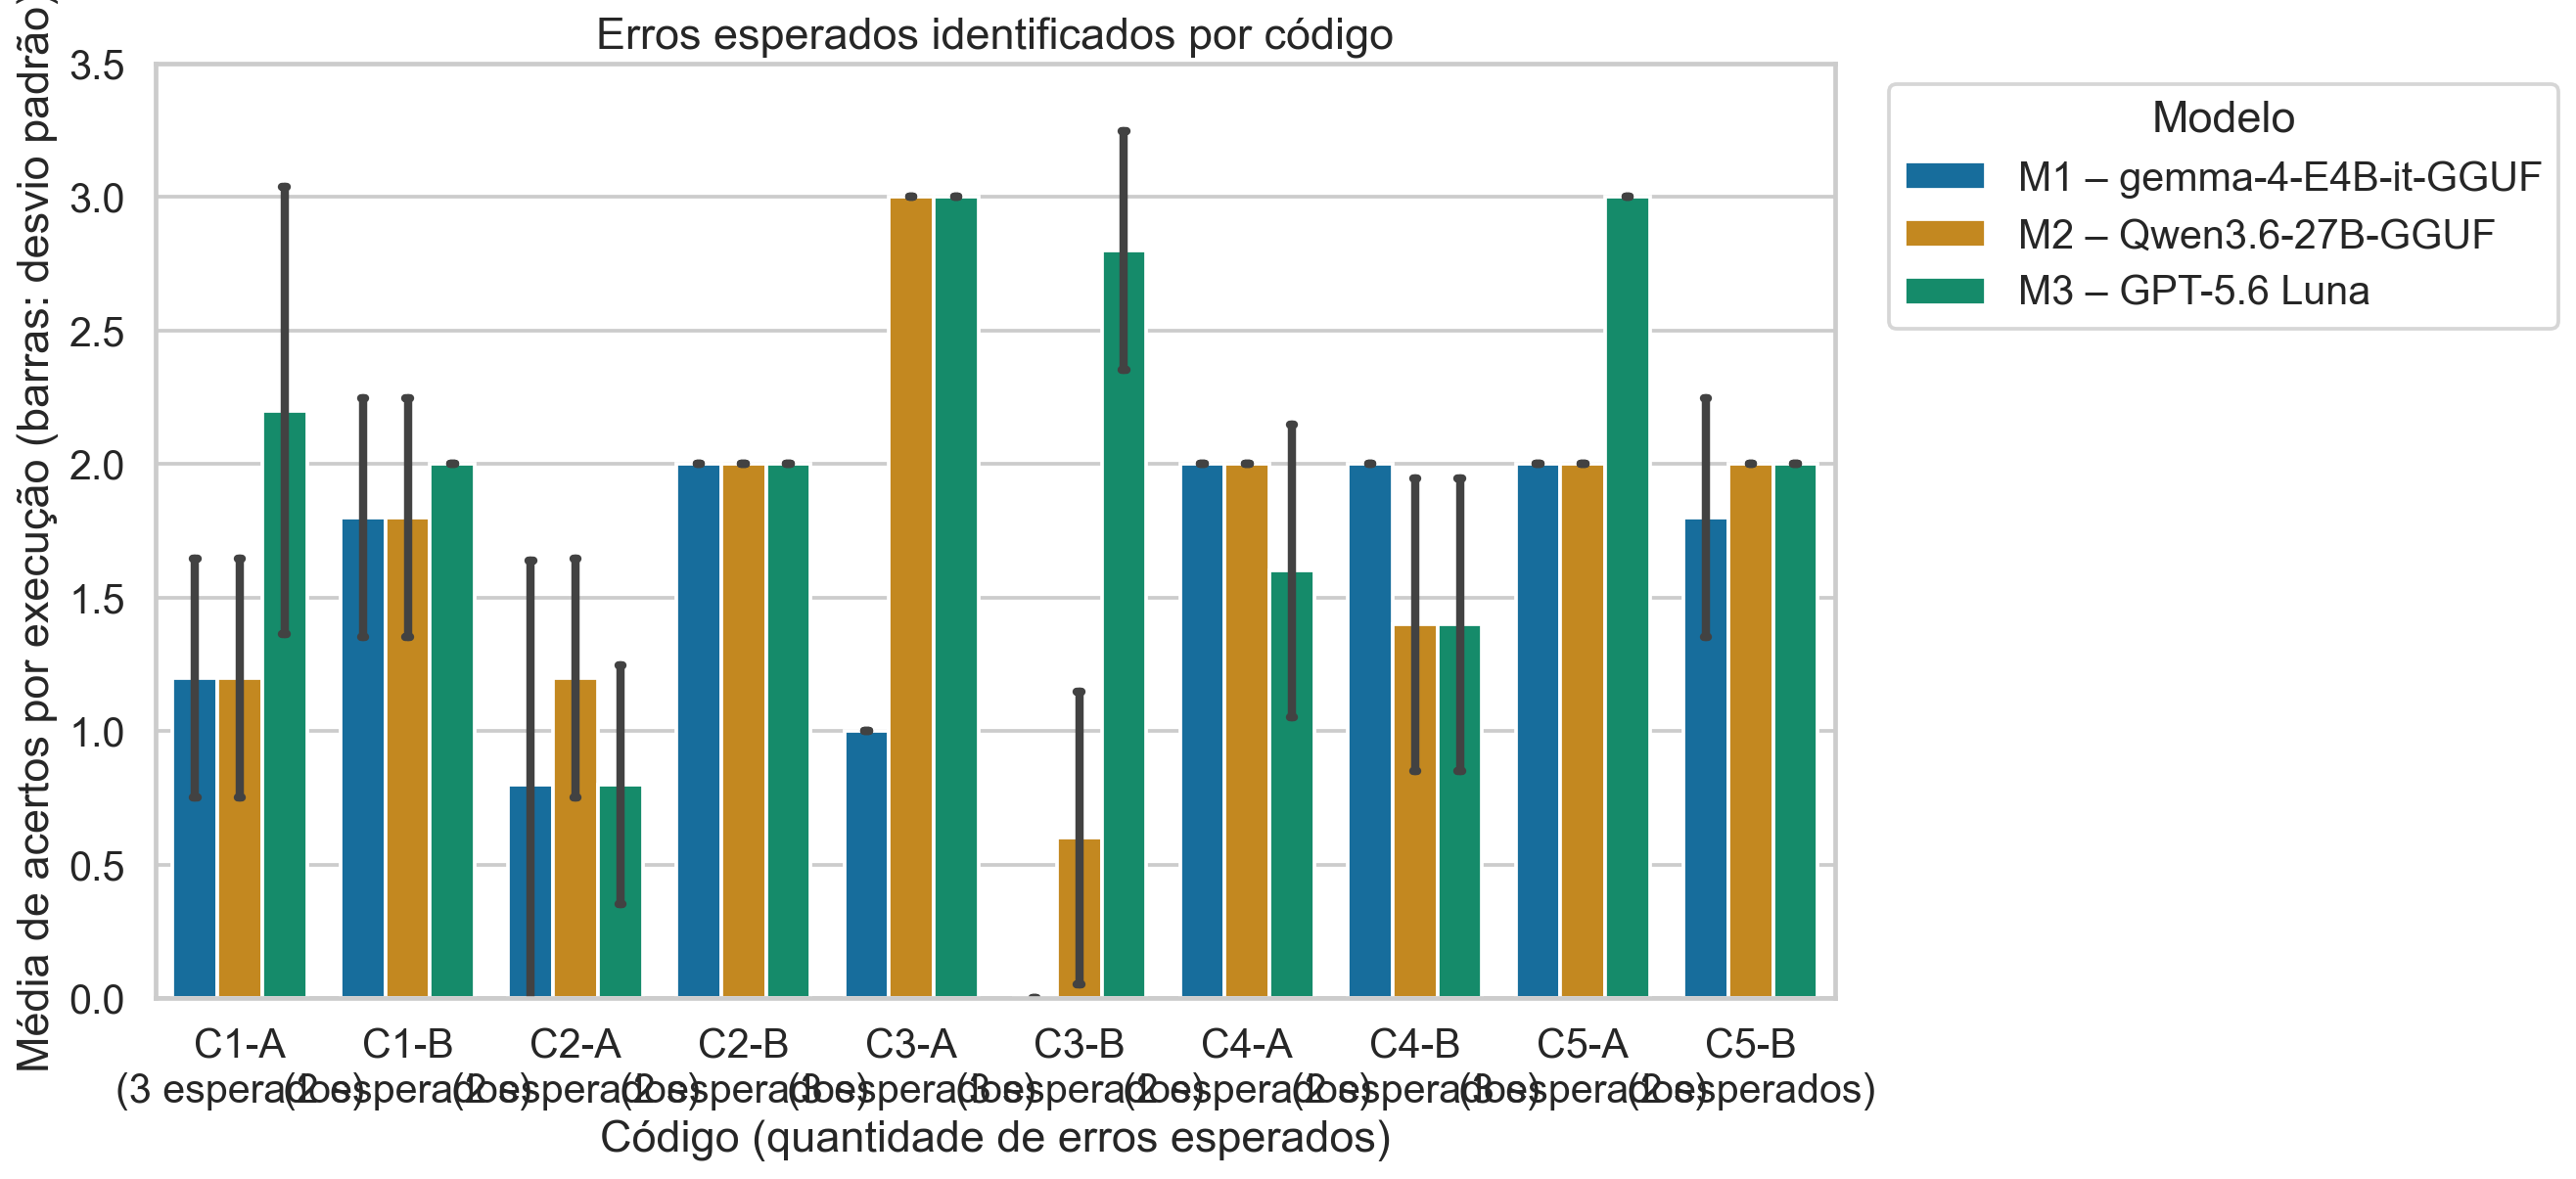

The file beside this chart, header and first rows:
modelo, codigo, acertos_total, acertos_medios, variacao_acertos, repeticoes_avaliadas, fp_total, fn_total, erros_esperados_por_execucao, acertos_possiveis_total, revocacao_agregada, lidera_codigo
M1 – gemma-4-E4B-it-GGUF, C1-A, 6, 1.2, 0.4472, 5, 6, 9, 3, 15, 0.4, False
M1 – gemma-4-E4B-it-GGUF, C1-B, 9, 1.8, 0.4472, 5, 5, 1, 2, 10, 0.9, False
M1 – gemma-4-E4B-it-GGUF, C2-A, 4, 0.8, 0.8367, 5, 4, 6, 2, 10, 0.4, False
M1 – gemma-4-E4B-it-GGUF, C2-B, 10, 2.0, 0.0, 5, 5, 0, 2, 10, 1.0, True
M1 – gemma-4-E4B-it-GGUF, C3-A, 5, 1.0, 0.0, 5, 4, 10, 3, 15, 0.3333, False
M1 – gemma-4-E4B-it-GGUF, C3-B, 0, 0.0, 0.0, 5, 10, 15, 3, 15, 0.0, False
M1 – gemma-4-E4B-it-GGUF, C4-A, 10, 2.0, 0.0, 5, 3, 0, 2, 10, 1.0, True
M1 – gemma-4-E4B-it-GGUF, C4-B, 10, 2.0, 0.0, 5, 6, 0, 2, 10, 1.0, True
M1 – gemma-4-E4B-it-GGUF, C5-A, 10, 2.0, 0.0, 5, 0, 5, 3, 15, 0.6667, False
M1 – gemma-4-E4B-it-GGUF, C5-B, 9, 1.8, 0.4472, 5, 0, 1, 2, 10, 0.9, False
M2 – Qwen3.6-27B-GGUF, C1-A, 6, 1.2, 0.4472, 5, 3, 9, 3, 15, 0.4, False
M2 – Qwen3.6-27B-GGUF, C1-B, 9, 1.8, 0.4472, 5, 2, 1, 2, 10, 0.9, False
M2 – Qwen3.6-27B-GGUF, C2-A, 6, 1.2, 0.4472, 5, 5, 4, 2, 10, 0.6, True
M2 – Qwen3.6-27B-GGUF, C2-B, 10, 2.0, 0.0, 5, 5, 0, 2, 10, 1.0, True
M2 – Qwen3.6-27B-GGUF, C3-A, 15, 3.0, 0.0, 5, 0, 0, 3, 15, 1.0, True
M2 – Qwen3.6-27B-GGUF, C3-B, 3, 0.6, 0.5477, 5, 6, 12, 3, 15, 0.2, False
M2 – Qwen3.6-27B-GGUF, C4-A, 10, 2.0, 0.0, 5, 0, 0, 2, 10, 1.0, True
M2 – Qwen3.6-27B-GGUF, C4-B, 7, 1.4, 0.5477, 5, 2, 3, 2, 10, 0.7, False
M2 – Qwen3.6-27B-GGUF, C5-A, 10, 2.0, 0.0, 5, 0, 5, 3, 15, 0.6667, False
M2 – Qwen3.6-27B-GGUF, C5-B, 10, 2.0, 0.0, 5, 0, 0, 2, 10, 1.0, True
M3 – GPT-5.6 Luna, C1-A, 11, 2.2, 0.8367, 5, 0, 4, 3, 15, 0.7333, True
M3 – GPT-5.6 Luna, C1-B, 10, 2.0, 0.0, 5, 1, 0, 2, 10, 1.0, True
M3 – GPT-5.6 Luna, C2-A, 4, 0.8, 0.4472, 5, 2, 6, 2, 10, 0.4, False
M3 – GPT-5.6 Luna, C2-B, 10, 2.0, 0.0, 5, 4, 0, 2, 10, 1.0, True
M3 – GPT-5.6 Luna, C3-A, 15, 3.0, 0.0, 5, 3, 0, 3, 15, 1.0, True
M3 – GPT-5.6 Luna, C3-B, 14, 2.8, 0.4472, 5, 5, 1, 3, 15, 0.9333, True
M3 – GPT-5.6 Luna, C4-A, 8, 1.6, 0.5477, 5, 2, 2, 2, 10, 0.8, False
M3 – GPT-5.6 Luna, C4-B, 7, 1.4, 0.5477, 5, 1, 3, 2, 10, 0.7, False
M3 – GPT-5.6 Luna, C5-A, 15, 3.0, 0.0, 5, 0, 0, 3, 15, 1.0, True
M3 – GPT-5.6 Luna, C5-B, 10, 2.0, 0.0, 5, 0, 0, 2, 10, 1.0, True
